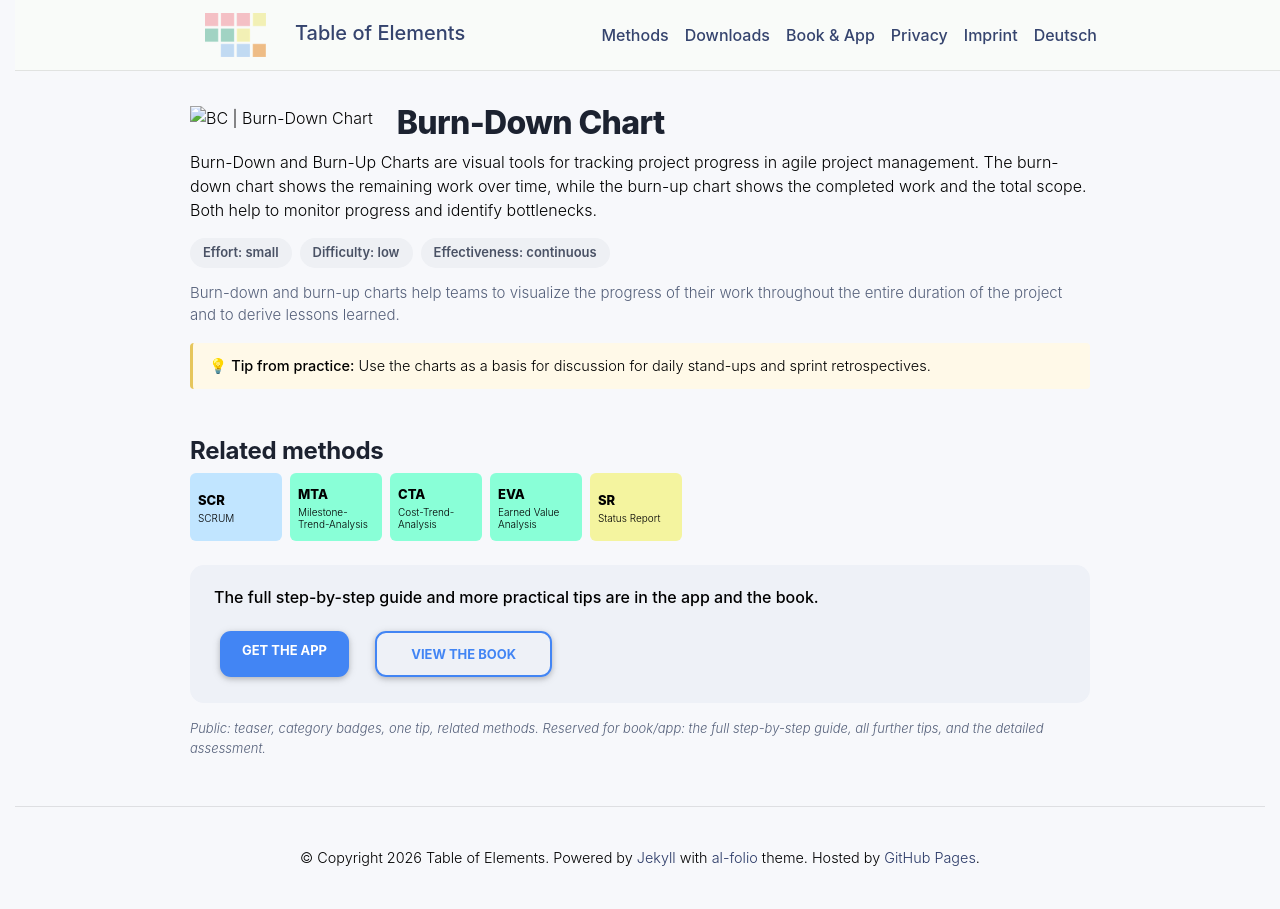

repository: table-of-elements/table-of-elements.github.io · page: en/elements/BC/index.html · generator: jekyll

---
lang: en
layout: default
permalink: /en/elements/BC/
subtitle: "Burn-Down Chart"
title: "BC | Burn-Down Chart"
description: "Burn-Down and Burn-Up Charts are visual tools for tracking project progress in agile project management. The burn-down chart shows the remaining work over time, while the burn-up chart shows the completed work and the total scope. Both help to monitor progress and identify bottlenecks."
og_image: /assets/img/elements/en/BC.og.png
---

{% include figure.liquid loading="eager" path="assets/img/elements/en/BC.card.png" class="img-fluid" width="300" height="300" alt="BC | Burn-Down Chart" %}

# Burn-Down Chart

Burn-Down and Burn-Up Charts are visual tools for tracking project progress in agile project management. The burn-down chart shows the remaining work over time, while the burn-up chart shows the completed work and the total scope. Both help to monitor progress and identify bottlenecks.
